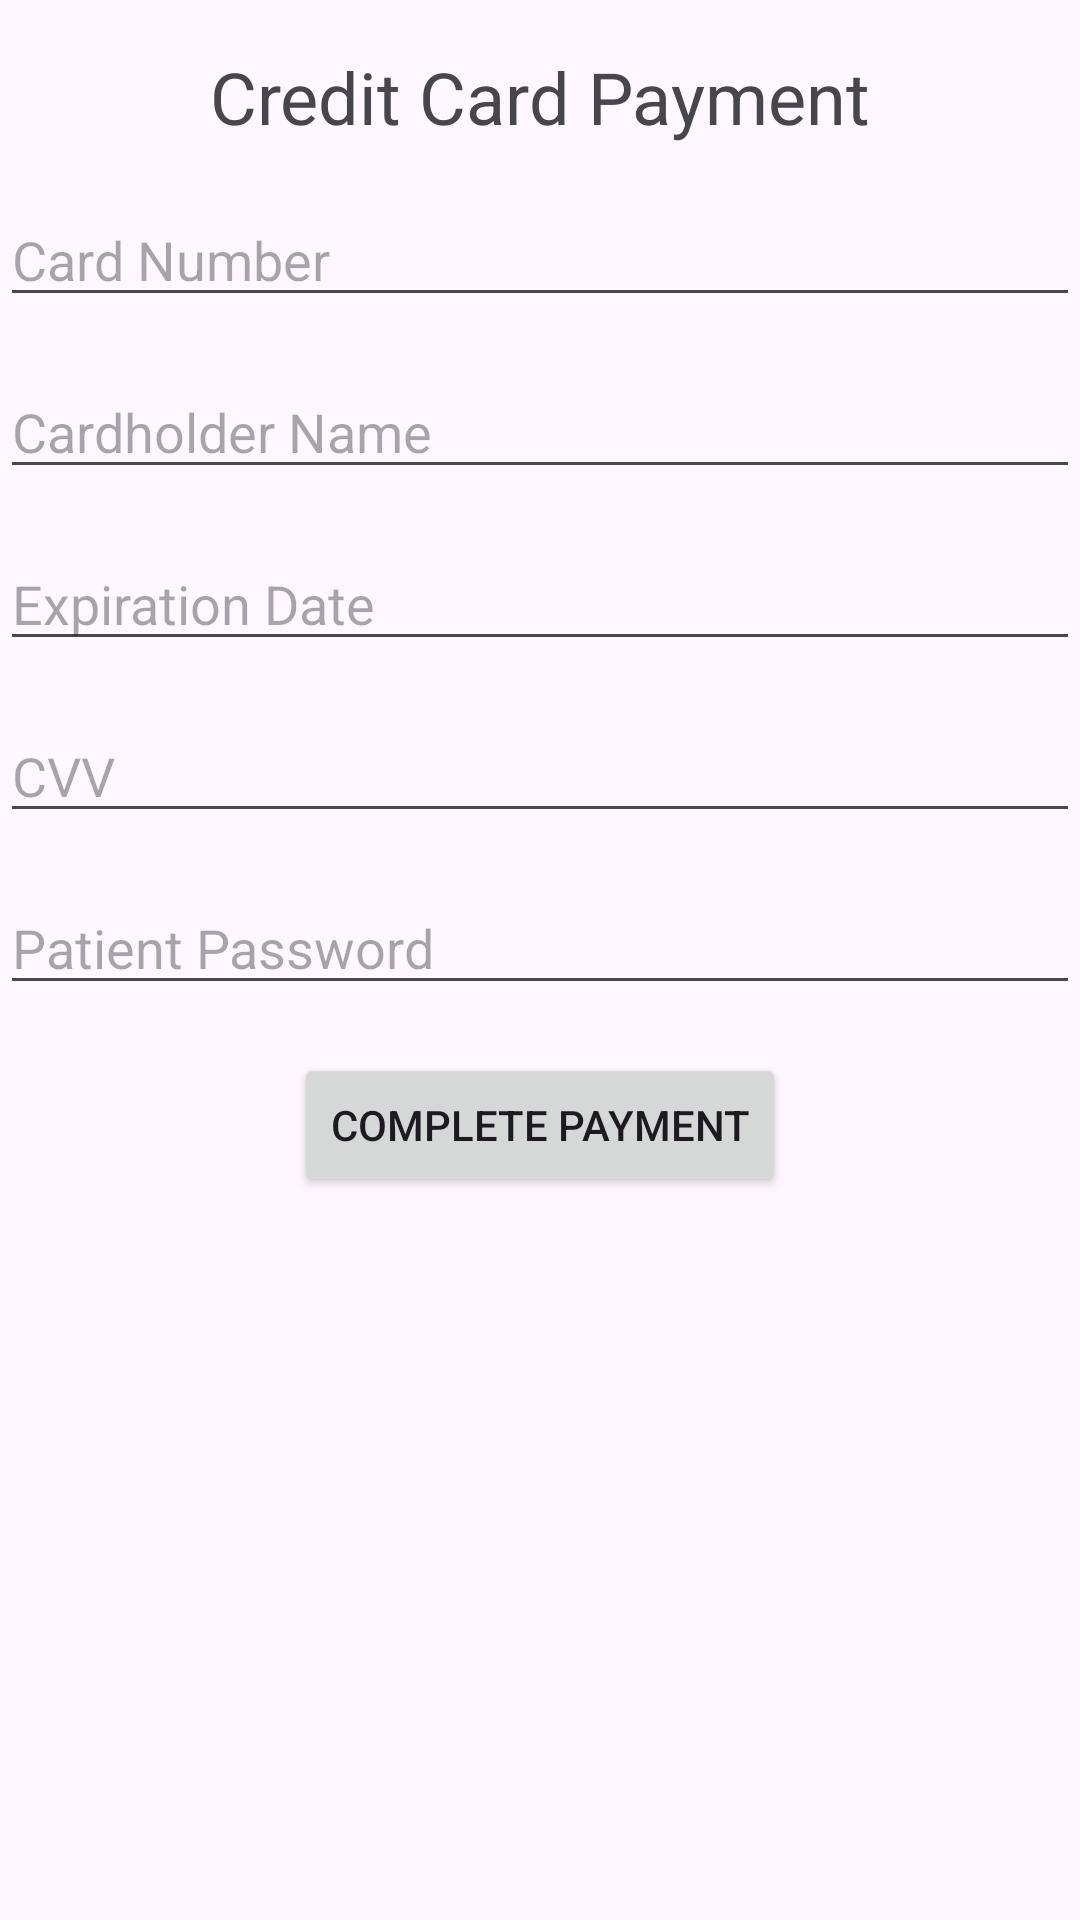

The Android layout XML behind this screen, and the referenced resources:
<!-- AndroidManifest.xml: application theme Theme.Clinicsystem -->
<!-- res/layout/activity_credit_card_payment.xml -->
<?xml version="1.0" encoding="utf-8"?>
<androidx.constraintlayout.widget.ConstraintLayout
    xmlns:android="http://schemas.android.com/apk/res/android"
    xmlns:app="http://schemas.android.com/apk/res-auto"
    xmlns:tools="http://schemas.android.com/tools"
    android:layout_width="match_parent"
    android:layout_height="match_parent"
    android:background="@drawable/bg2"
    tools:context=".CreditCardPaymentActivity">

    <TextView
        android:id="@+id/paymentDescription"
        android:layout_width="wrap_content"
        android:layout_height="wrap_content"
        android:text="Credit Card Payment"
        android:textSize="24sp"
        app:layout_constraintTop_toTopOf="parent"
        app:layout_constraintStart_toStartOf="parent"
        app:layout_constraintEnd_toEndOf="parent"
        android:layout_marginTop="16dp" />

    <EditText
        android:id="@+id/cardNumberEditText"
        android:layout_width="0dp"
        android:layout_height="wrap_content"
        android:hint="Card Number"
        app:layout_constraintTop_toBottomOf="@+id/paymentDescription"
        app:layout_constraintStart_toStartOf="parent"
        app:layout_constraintEnd_toEndOf="parent"
        android:layout_marginTop="16dp" />

    <EditText
        android:id="@+id/cardHolderNameEditText"
        android:layout_width="0dp"
        android:layout_height="wrap_content"
        android:hint="Cardholder Name"
        app:layout_constraintTop_toBottomOf="@+id/cardNumberEditText"
        app:layout_constraintStart_toStartOf="parent"
        app:layout_constraintEnd_toEndOf="parent"
        android:layout_marginTop="16dp" />

    <EditText
        android:id="@+id/expirationDateEditText"
        android:layout_width="0dp"
        android:layout_height="wrap_content"
        android:hint="Expiration Date"
        app:layout_constraintTop_toBottomOf="@+id/cardHolderNameEditText"
        app:layout_constraintStart_toStartOf="parent"
        app:layout_constraintEnd_toEndOf="parent"
        android:layout_marginTop="16dp" />

    <EditText
        android:id="@+id/cvvEditText"
        android:layout_width="0dp"
        android:layout_height="wrap_content"
        android:hint="CVV"
        app:layout_constraintTop_toBottomOf="@+id/expirationDateEditText"
        app:layout_constraintStart_toStartOf="parent"
        app:layout_constraintEnd_toEndOf="parent"
        android:layout_marginTop="16dp" />

    <EditText
        android:id="@+id/passwordEditText"
        android:layout_width="0dp"
        android:layout_height="wrap_content"
        android:hint="Patient Password"
        app:layout_constraintTop_toBottomOf="@+id/cvvEditText"
        app:layout_constraintStart_toStartOf="parent"
        app:layout_constraintEnd_toEndOf="parent"
        android:layout_marginTop="16dp" />

    <Button
        android:id="@+id/buttonCompletePayment"
        android:layout_width="wrap_content"
        android:layout_height="wrap_content"
        android:text="Complete Payment"
        app:layout_constraintTop_toBottomOf="@+id/passwordEditText"
        app:layout_constraintStart_toStartOf="parent"
        app:layout_constraintEnd_toEndOf="parent"
        android:layout_marginTop="16dp" />
</androidx.constraintlayout.widget.ConstraintLayout>
<!-- resources referenced by this layout -->
<resources>
  <style name="Theme.Clinicsystem" parent="Base.Theme.Clinicsystem" />
  <style name="Base.Theme.Clinicsystem" parent="Theme.Material3.DayNight.NoActionBar">
          
          
      </style>
</resources>
